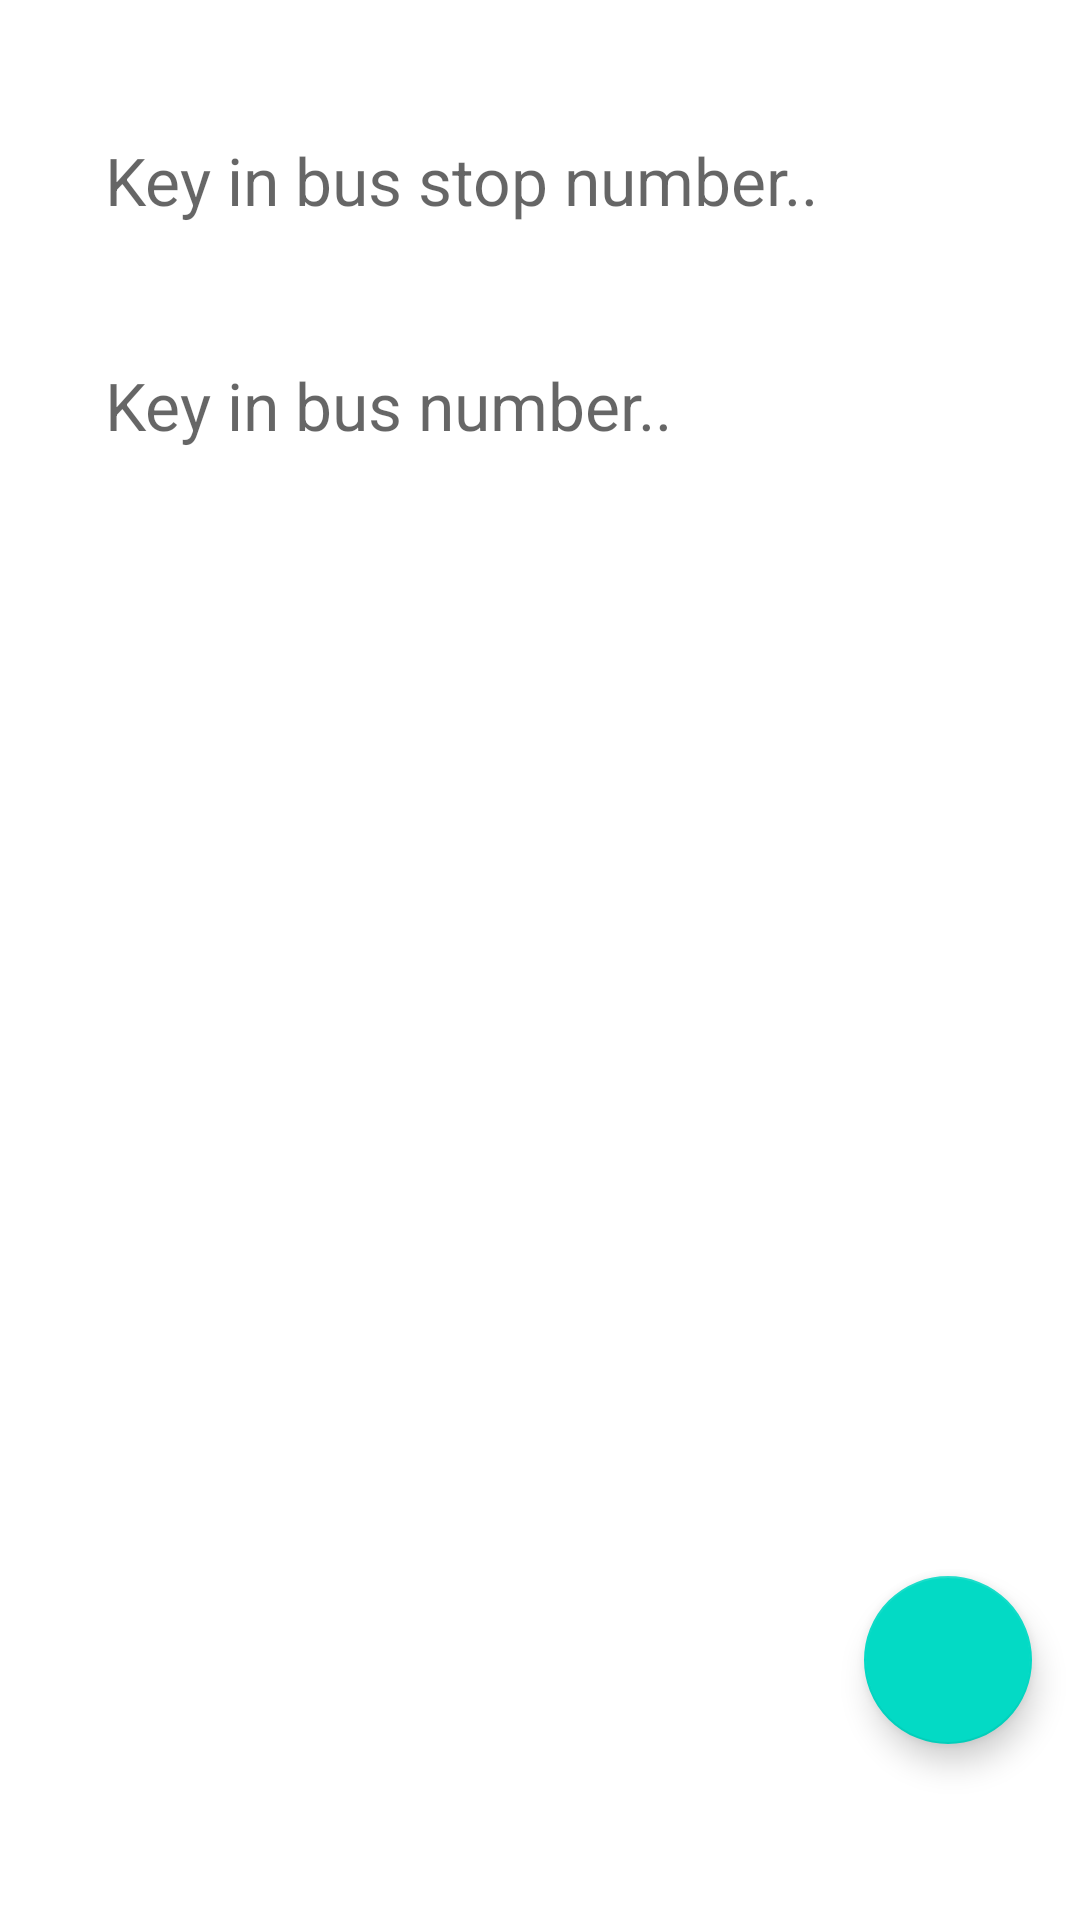

Android layout source for this screen:
<!-- AndroidManifest.xml: application theme AppTheme -->
<!-- res/layout/activity_main.xml -->
<?xml version="1.0" encoding="utf-8"?>
<LinearLayout xmlns:android="http://schemas.android.com/apk/res/android"
    xmlns:app="http://schemas.android.com/apk/res-auto"
    xmlns:tools="http://schemas.android.com/tools"
    android:layout_width="match_parent"
    android:layout_height="match_parent"
    android:orientation="vertical"
    tools:context="com.example.leon.singaporetransportservice.MainActivity">

    <EditText
        android:id="@+id/layout_main_bus_stop_number"
        android:layout_width="match_parent"
        android:layout_height="50dp"
        android:layout_marginTop="35dp"
        android:layout_marginStart="25dp"
        android:layout_marginEnd="25dp"
        android:background="@drawable/edit_text_border"
        android:padding="10dp"
        android:inputType="number"
        android:hint="Key in bus stop number.."
        android:textAppearance="@style/Base.TextAppearance.AppCompat.Large" />

    <EditText
        android:id="@+id/layout_main_bus_number"
        android:layout_width="match_parent"
        android:layout_height="50dp"
        android:layout_marginTop="25dp"
        android:layout_marginStart="25dp"
        android:layout_marginEnd="25dp"
        android:background="@drawable/edit_text_border"
        android:padding="10dp"
        android:inputType="number"
        android:hint="Key in bus number.."
        android:textAppearance="@style/Base.TextAppearance.AppCompat.Large" />



    <ImageView
        android:id="@+id/layout_main_bus_image"
        android:layout_width="150dp"
        android:layout_height="150dp"
        android:layout_gravity="center"
        android:layout_marginTop="25dp"
        android:layout_marginStart="25dp"
        android:layout_marginEnd="25dp"/>


    <TextView
        android:id="@+id/layout_main_bus_arrival"
        android:layout_width="match_parent"
        android:layout_height="wrap_content"
        android:layout_marginTop="25dp"
        android:textSize="32dp"
        android:textAppearance="@style/Base.TextAppearance.AppCompat.Headline"
        android:gravity="center" />



    <LinearLayout
        android:layout_width="match_parent"
        android:layout_height="wrap_content"
        android:orientation="horizontal"
        android:layout_marginTop="25dp">

        <LinearLayout
            android:layout_width="wrap_content"
            android:layout_height="wrap_content"
            android:layout_marginLeft="50dp"
            android:gravity="start">

            <TextView
                android:id="@+id/layout_main_next_bus"
                android:layout_width="wrap_content"
                android:layout_height="wrap_content"
                android:textSize="20dp"
                android:textAppearance="@style/Base.TextAppearance.AppCompat" />

        </LinearLayout>


        <LinearLayout
            android:layout_width="wrap_content"
            android:layout_height="wrap_content"
            android:layout_marginLeft="50dp">

            <TextView
                android:id="@+id/layout_main_next_bus_two"
                android:layout_width="wrap_content"
                android:layout_height="wrap_content"
                android:textSize="20dp"
                android:textAppearance="@style/Base.TextAppearance.AppCompat" />

        </LinearLayout>




    </LinearLayout>




    <TextView
        android:id="@+id/layout_main_bus_seat_availability"
        android:layout_width="match_parent"
        android:layout_height="wrap_content"
        android:layout_marginTop="25dp"
        android:textAppearance="@style/Base.TextAppearance.AppCompat.Large"
        android:gravity="center"/>

    <android.support.design.widget.FloatingActionButton
        android:id="@+id/fab"
        android:layout_width="wrap_content"
        android:layout_height="wrap_content"
        android:layout_gravity="end|bottom"
        android:src="@drawable/ic_check_black_24dp"
        android:layout_margin="16dp" />


</LinearLayout>
<!-- resources referenced by this layout -->
<resources>

</resources>
